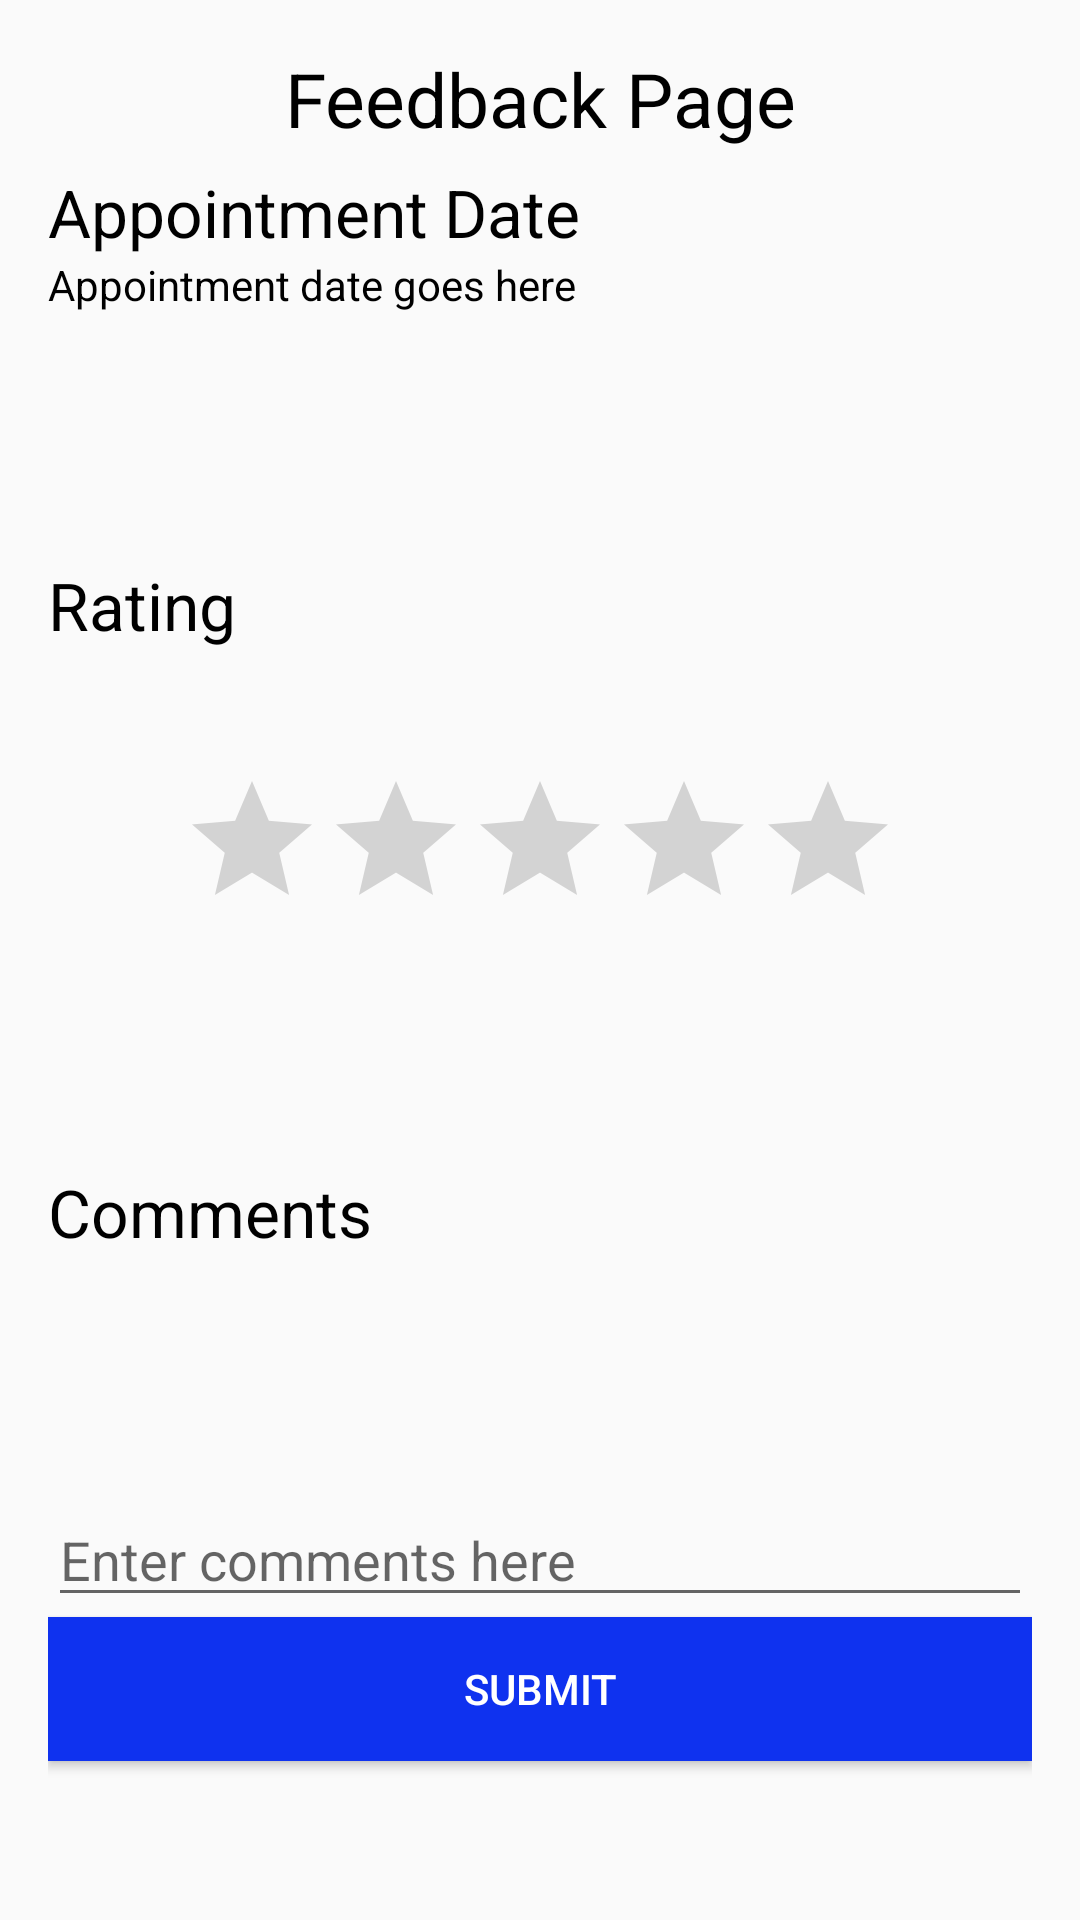

Layout XML and referenced resources for this Android screen:
<!-- AndroidManifest.xml: application theme AppTheme -->
<!-- res/layout/activity_feedback.xml -->
<RelativeLayout xmlns:android="http://schemas.android.com/apk/res/android"
                xmlns:tools="http://schemas.android.com/tools"
                android:layout_width="match_parent"
                android:layout_height="match_parent"
                android:paddingLeft="@dimen/activity_horizontal_margin"
                android:paddingRight="@dimen/activity_horizontal_margin"
                android:paddingTop="@dimen/activity_vertical_margin"
                android:paddingBottom="@dimen/activity_vertical_margin"
                tools:context="com.unknown.gkmohit.rbcassist.FeedbackActivity">


    <TextView
        android:layout_width="match_parent"
        android:layout_height="wrap_content"
        android:textAppearance="?android:attr/textAppearanceLarge"
        android:text="Feedback Page"
        android:id="@+id/feedbackTitleTV"
        android:textSize="25dp"
        android:textColor="@color/application_text_color"
        android:gravity="center"
        android:layout_alignParentTop="true"
        android:layout_centerHorizontal="true"/>

    <TextView
        android:layout_width="fill_parent"
        android:layout_height="wrap_content"
        android:textAppearance="?android:attr/textAppearanceLarge"
        android:text="Rating"
        android:textColor="@color/application_text_color"
        android:id="@+id/ratingTitleTV"
        android:layout_marginBottom="40dp"
        android:layout_above="@+id/ratingBar"
        android:layout_alignParentLeft="true"
        android:layout_alignParentStart="true"/>

    <RatingBar
        android:layout_width="wrap_content"
        android:layout_height="wrap_content"
        android:id="@+id/ratingBar"
        android:numStars="5"
        android:stepSize="0.1"
        android:isIndicator="true"
        android:layout_above="@+id/commentsTitleTV"
        android:layout_centerHorizontal="true"
        android:layout_marginBottom="76dp"/>

    <TextView
        android:layout_width="fill_parent"
        android:layout_height="wrap_content"
        android:textAppearance="?android:attr/textAppearanceLarge"
        android:textColor="@color/application_text_color"
        android:text="Appointment Date"
        android:id="@+id/apointmentDateTitleTV"
        android:layout_alignParentLeft="true"
        android:layout_alignParentStart="true"
        android:layout_marginTop="40dp"/>

    <TextView
        android:layout_width="wrap_content"
        android:layout_height="wrap_content"
        android:text="Appointment date goes here"
        android:textColor="@color/application_text_color"
        android:id="@+id/appointmentDateTV"
        android:layout_below="@+id/apointmentDateTitleTV"
        android:layout_alignParentLeft="true"
        android:layout_alignParentStart="true"
        android:layout_marginBottom="10dp"/>

    <EditText
        android:layout_width="fill_parent"
        android:layout_height="wrap_content"
        android:inputType="textMultiLine"
        android:ems="10"
        android:id="@+id/commentET"
        android:textColor="@color/application_text_color"
        android:layout_alignParentLeft="true"
        android:layout_alignParentStart="true"
        android:hint="Enter comments here"
        android:gravity="bottom"
        android:layout_above="@+id/submitButton"/>

    <TextView
        android:layout_width="wrap_content"
        android:layout_height="wrap_content"
        android:textAppearance="?android:attr/textAppearanceLarge"
        android:text="Comments"
        android:id="@+id/commentsTitleTV"
        android:textColor="@color/application_text_color"
        android:layout_above="@+id/commentET"
        android:layout_alignParentLeft="true"
        android:layout_alignParentStart="true"
        android:layout_marginBottom="79dp"/>

    <Button
        android:layout_width="fill_parent"
        android:layout_height="wrap_content"
        android:text="Submit"
        android:id="@+id/submitButton"
        android:layout_marginBottom="37dp"
        android:layout_alignParentBottom="true"
        android:layout_alignParentRight="true"
        android:layout_alignParentEnd="true"
        android:textColor="@color/button_text_color"
        android:background="@color/button_background_color"/>
</RelativeLayout>
<!-- resources referenced by this layout -->
<resources>
  <color name="application_text_color">#000</color>
  <color name="button_background_color">#0f32ef</color>
  <color name="button_text_color">#fff</color>
  <dimen name="activity_horizontal_margin">16dp</dimen>
  <dimen name="activity_vertical_margin">16dp</dimen>
  <style name="AppTheme" parent="Theme.AppCompat.Light.NoActionBar">
          
      </style>
</resources>
